Run: headless pygame with SDL's dummy video driver; simulated clock (each Clock.tick advances the game by its frame time, no real sleeping); random seed 0; keys injected as events and as key.get_pressed() state; no mouse input.
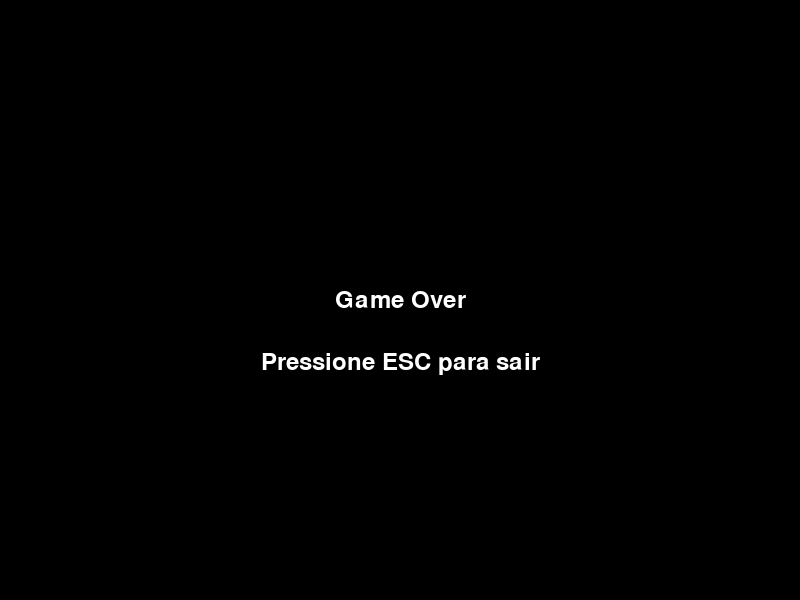
Frame 1 of 4 · flips 1–60 · no input
Frame 2 of 4 · flips 61–180 · tapped SPACE, RETURN · held RIGHT (→), D · screen unchanged from frame 1, image omitted
Frame 3 of 4 · flips 181–300 · held DOWN (↓), S · screen unchanged from frame 2, image omitted
Frame 4 of 4 · flips 301–420 · held LEFT (←), A, UP (↑), W · screen unchanged from frame 3, image omitted

The pygame program that drew these frames:

import pygame
import sys


pygame.init()

# configurações da janela
largura, altura = 800, 600
janela = pygame.display.set_mode((largura, altura))
pygame.display.set_caption("Tela de Game Over")
cor_fundo = (0, 0, 0)
cor_texto = (255, 255, 255)
fonte = pygame.font.Font(None, 36)

def mostrar_game_over():
    texto_game_over = fonte.render("Game Over", True, cor_texto)
    texto_instrucao = fonte.render("Pressione ESC para sair", True, cor_texto)

    while True:
        for evento in pygame.event.get():
            if evento.type == pygame.QUIT:
                pygame.quit()
                sys.exit()
            if evento.type == pygame.KEYDOWN and evento.key == pygame.K_ESCAPE:
                pygame.quit()
                sys.exit()

        janela.fill(cor_fundo)
        janela.blit(texto_game_over, (largura // 2 - texto_game_over.get_width() // 2, altura // 2 - texto_game_over.get_height() // 2))
        janela.blit(texto_instrucao, (largura // 2 - texto_instrucao.get_width() // 2, altura // 2 + 50))

        pygame.display.flip()

if __name__ == "__main__":
    mostrar_game_over()
